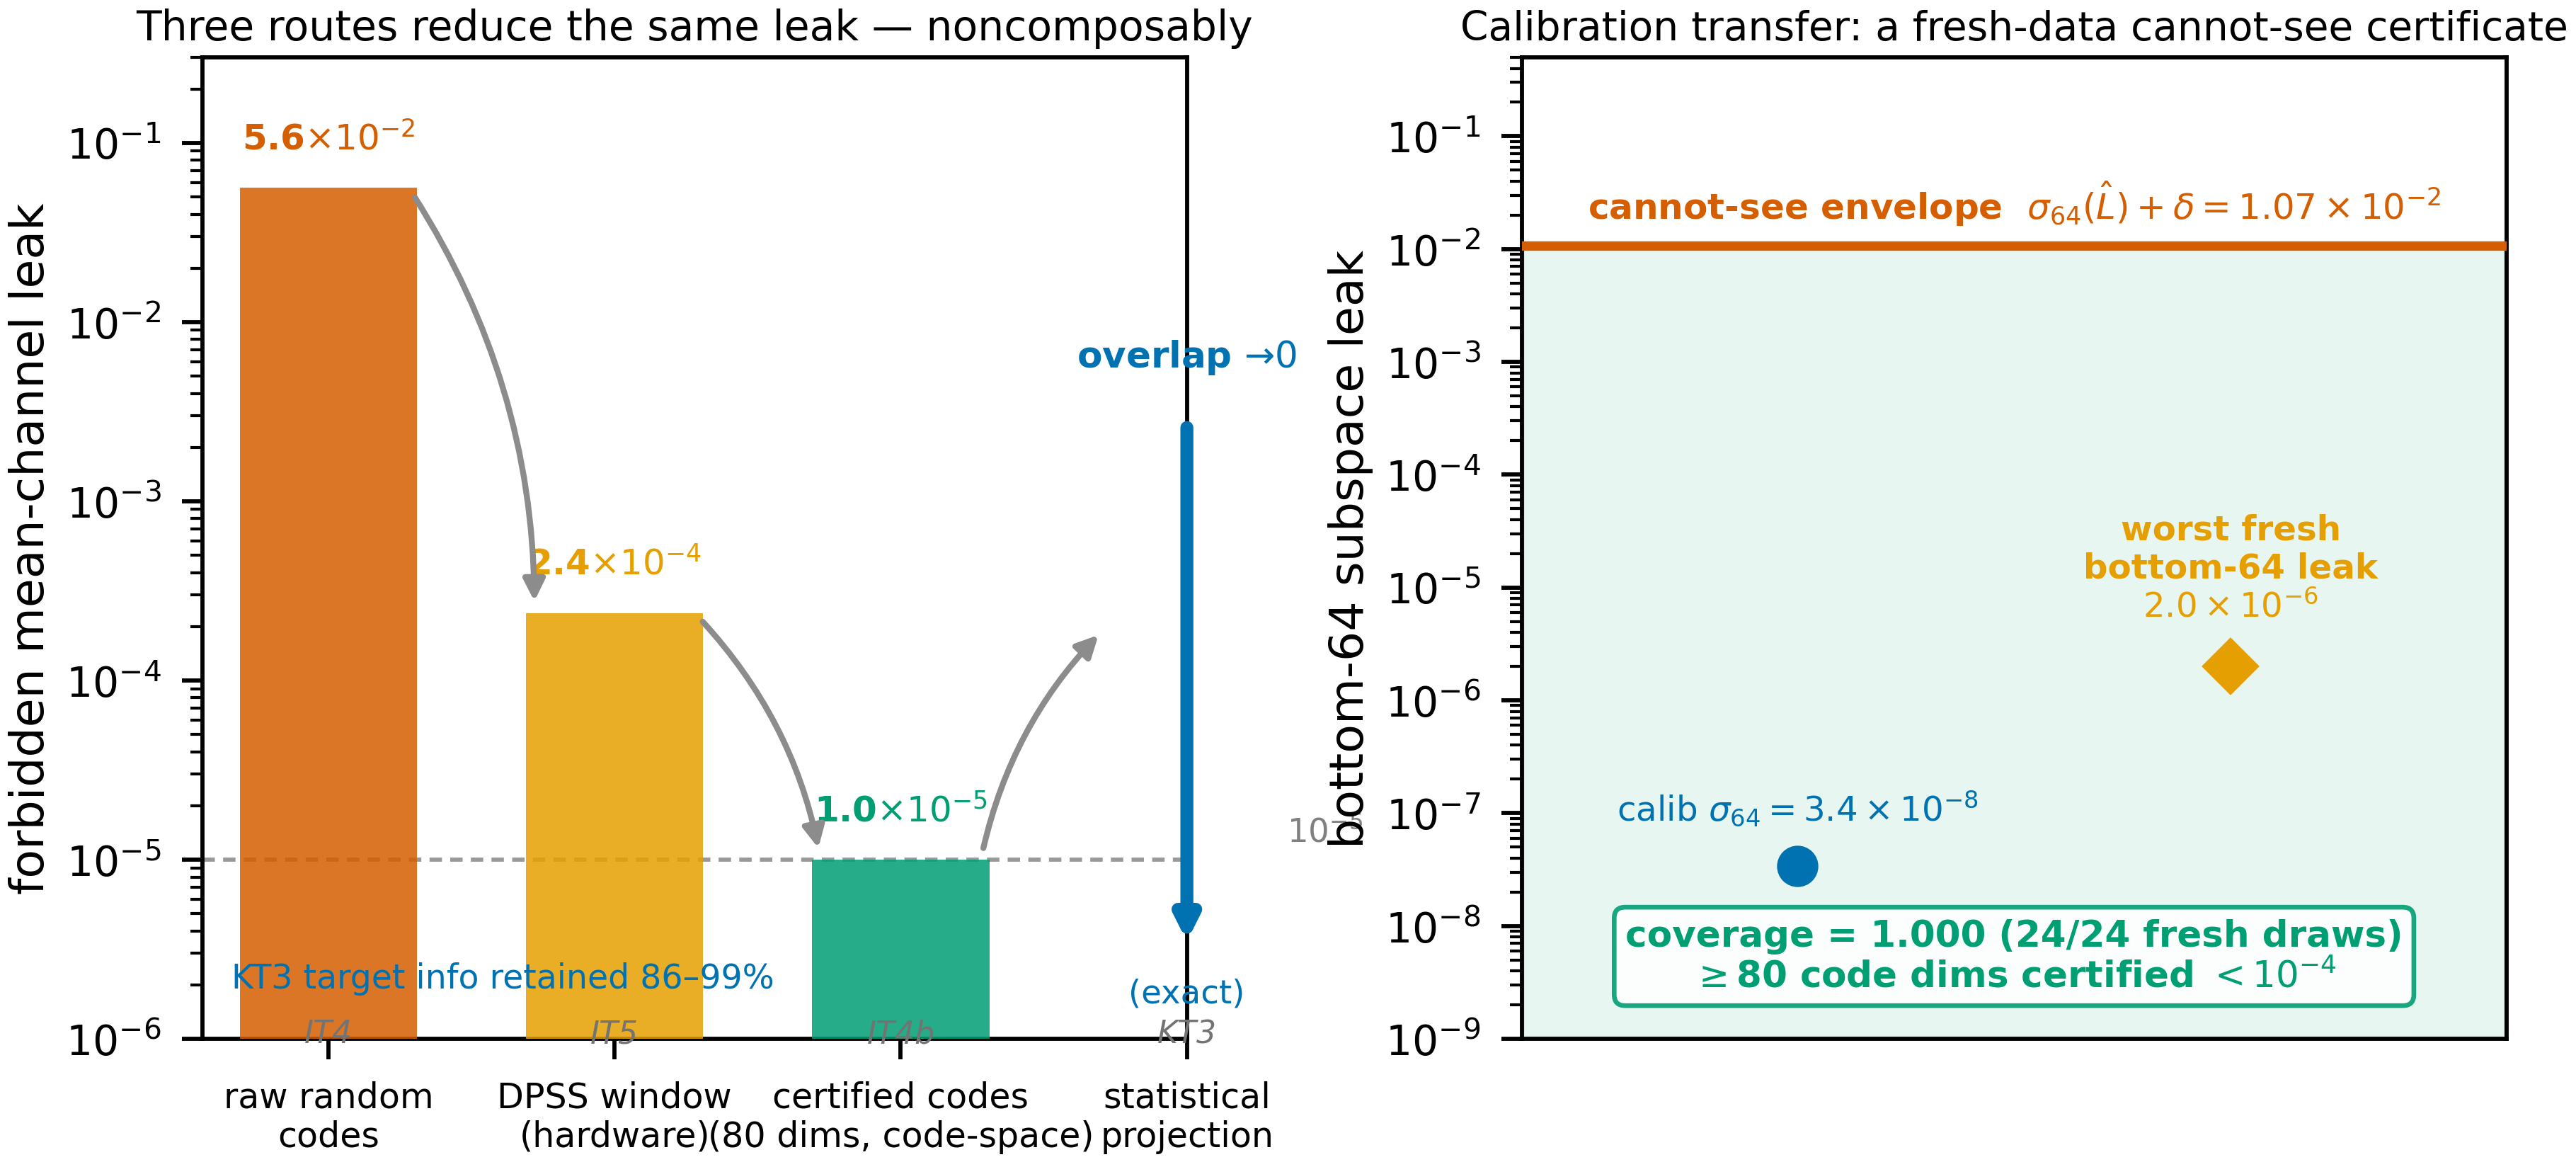

This chart was generated by the following Python code:
"""
PAPER 2 (Optica) — FIGURE 3: three restoration routes + calibration transfer
(R45 §C3 fig3 spec).

Panel L — the descending leak ladder of the three physically distinct restoration
routes (plus the exact statistical projection), all reducing the forbidden mean-channel
response:
    raw random codes   5.6e-2   (IT4  meanleak_random_codes)
      -> DPSS window    2.4e-4   (IT5  dpss_max_witness_leak, hardware concentration)
      -> certified codes <=1e-5  (IT4b single-plane 80 dims, code-space capacity)
      -> statistical projection -> 0  (KT3 clean nuisance overlap after = 0, exact)
  The routes are ALTERNATIVES, not factors (noncomposable, §3 / hero center).

Panel R — calibration transfer (TLSG arm B, Eq. 4.4): a fresh calibration/test split
validates sigma_d(Lhat)+delta as a simultaneous cannot-see envelope: envelope 1.07e-2,
worst fresh bottom-64 leak 2.0e-6 (six orders below), 100% coverage on 24 fresh draws,
and >=80 code dims still certified <1e-4 at the conjugate plane.

DATA: IT4 @33b8ef2, IT5 @c8a0487, IT4b @5666d1e, KT3 @2430166, TLSG @35d858e (committed,
extracted to _frozen_sources/). No data generation.
"""
import json
import os
import numpy as np
import matplotlib.pyplot as plt
from matplotlib.patches import FancyArrowPatch
from o2_style import (apply_style, save, COL2, OI, C_BREAK, C_DPSS, C_CAP, C_KNOWN,
                      C_EST, C_GREY)

HERE = os.path.dirname(os.path.abspath(__file__))
FS = os.path.join(HERE, "_frozen_sources")
it4 = json.load(open(os.path.join(FS, "IT4_svd_certified_blind_codes.committed.json"))) \
    if os.path.exists(os.path.join(FS, "IT4_svd_certified_blind_codes.committed.json")) else None
it5 = json.load(open(os.path.join(FS, "IT5_dpss_concentration.committed.json")))
it4b = json.load(open(os.path.join(FS, "IT4b_spectrum_trade.committed.json")))
kt3 = json.load(open(os.path.join(FS, "KT3_leak_orthogonalized_sentinel.committed.json")))
tlsg = json.load(open(os.path.join(FS, "TLSG_RESULTS.committed.json")))

# route levels (committed)
RAW = 5.6365251833210714e-02          # IT4 meanleak_random_codes (extracted below if present)
if it4 is not None:
    RAW = it4["measured"]["meanleak_random_codes"]
DPSS = it5["verdict"]["dpss_max_witness_leak"]                       # 2.38e-4
CERT = 1e-5                                                          # IT4b 80 dims <=1e-5 (threshold cleared)
CERT_FLOOR = it4b["results"]["joint_spectrum"]["rel_leak_vs_d"]["1"]  # 1.43e-6 best-code floor

apply_style()
fig, (axL, axR) = plt.subplots(1, 2, figsize=(COL2, 3.0),
                               gridspec_kw={"wspace": 0.34})

# ---- Panel L: descending route ladder ----
routes = [("raw random\ncodes", RAW, C_BREAK, "IT4"),
          ("DPSS window\n(hardware)", DPSS, C_DPSS, "IT5"),
          ("certified codes\n(80 dims, code-space)", CERT, C_CAP, "IT4b"),
          ("statistical\nprojection", None, C_KNOWN, "KT3")]
xs = np.arange(len(routes))
axL.set_yscale("log")
for x, (lab, val, col, src) in zip(xs, routes):
    if val is not None:
        axL.bar(x, val, width=0.62, color=col, alpha=0.85, zorder=3)
        axL.text(x, val * 1.5, f"{val:.1e}".replace("e-0", r"$\times10^{-").replace("e-", r"$\times10^{-") + "}$",
                 ha="center", va="bottom", fontsize=6.0, fontweight="bold", color=col)
    else:
        # exact projection -> 0 : draw an arrow diving to the floor
        axL.annotate("", xy=(x, 3e-6), xytext=(x, 3e-3),
                     arrowprops=dict(arrowstyle="-|>", color=col, lw=2.2))
        axL.text(x, 5e-3, r"overlap $\to 0$", ha="center", va="bottom", fontsize=6.2,
                 fontweight="bold", color=col)
        axL.text(x, 2.2e-6, "(exact)", ha="center", va="top", fontsize=5.6, color=col)
    axL.text(x, 1.3e-6, src, ha="center", va="top", fontsize=5.3, color="0.45", style="italic")
# connecting descent arrows
for x in xs[:-1]:
    axL.annotate("", xy=(x + 0.72, routes[x + 1][1] if routes[x + 1][1] else 2e-4),
                 xytext=(x + 0.28, routes[x][1]),
                 arrowprops=dict(arrowstyle="-|>", color="0.55", lw=1.0,
                                 connectionstyle="arc3,rad=-0.15"))
axL.axhline(1e-5, color="0.6", lw=0.7, ls=(0, (3, 2)))
axL.text(3.35, 1.15e-5, r"$10^{-5}$", fontsize=5.6, color="0.5", va="bottom")
axL.set_xticks(xs)
axL.set_xticklabels([r[0] for r in routes], fontsize=5.9)
axL.set_ylim(1e-6, 3e-1)
axL.set_ylabel("forbidden mean-channel leak")
axL.set_title("Three routes reduce the same leak — noncomposably", fontsize=7.0, pad=3)
kt3_ret = kt3["verdict"]["retained_info_frac"]
axL.text(0.03, 0.045,
         f"KT3 target info retained {min(kt3_ret)*100:.0f}–{max(kt3_ret)*100:.0f}%",
         transform=axL.transAxes, fontsize=5.7, color=C_KNOWN, va="bottom")

# ---- Panel R: calibration-transfer coverage (TLSG arm B) ----
bar6 = next(b for b in tlsg["bars"] if b["bar"] == 6)["measured"]
import re
sig64 = float(re.search(r"sigma_64=([0-9.eE+-]+)", bar6).group(1))    # 3.41e-8
delta = float(re.search(r"delta=([0-9.eE+-]+)", bar6).group(1))       # 1.07e-2
envelope = float(re.search(r"envelope=([0-9.eE+-]+)", bar6).group(1)) # 1.07e-2
worst = float(re.search(r"worst S64 leak on fresh=([0-9.eE+-]+)", bar6).group(1))  # 1.99e-6
bar7 = next(b for b in tlsg["bars"] if b["bar"] == 7)["measured"]
fresh_d = int(re.search(r"min = (\d+)", bar7).group(1))               # 80

def sci(x, p=1):
    m, e = f"{x:.{p}e}".split("e")
    return rf"{m}\times10^{{{int(e)}}}"

axR.set_yscale("log")
# envelope band (certified-blind region below envelope)
axR.axhspan(1e-9, envelope, color=C_CAP, alpha=0.09, zorder=0)
axR.axhline(envelope, color=C_EST, lw=1.6, zorder=4)
axR.text(0.5, envelope * 1.45,
         rf"cannot-see envelope  $\sigma_{{64}}(\hat L)+\delta={sci(envelope,2)}$",
         ha="center", va="bottom", fontsize=6.0, color=C_EST, fontweight="bold")
# calibration sigma_64 and worst fresh leak
axR.plot([0.28], [sig64], marker="o", color=C_KNOWN, ms=6, zorder=5)
axR.text(0.28, sig64 * 2.2, rf"calib $\sigma_{{64}}={sci(sig64,1)}$",
         ha="center", va="bottom", fontsize=5.8, color=C_KNOWN)
axR.plot([0.72], [worst], marker="D", color=C_DPSS, ms=6, zorder=5)
axR.text(0.72, worst * 2.4, "worst fresh\nbottom-64 leak\n"rf"${sci(worst,1)}$",
         ha="center", va="bottom", fontsize=5.8, color=C_DPSS, fontweight="bold")
axR.set_xlim(0, 1); axR.set_ylim(1e-9, 5e-1)
axR.set_xticks([])
axR.set_ylabel("bottom-64 subspace leak")
axR.set_title("Calibration transfer: a fresh-data cannot-see certificate", fontsize=6.8, pad=3)
axR.text(0.5, 0.045,
         f"coverage = 1.000 (24/24 fresh draws)\n$\\geq${fresh_d} code dims certified $<10^{{-4}}$",
         transform=axR.transAxes, ha="center", va="bottom", fontsize=6.2,
         color=C_CAP, fontweight="bold",
         bbox=dict(boxstyle="round,pad=0.3", fc="white", ec=C_CAP, lw=0.8, alpha=0.9))

save(fig, os.path.join(HERE, "fig3_routes_transfer"))
